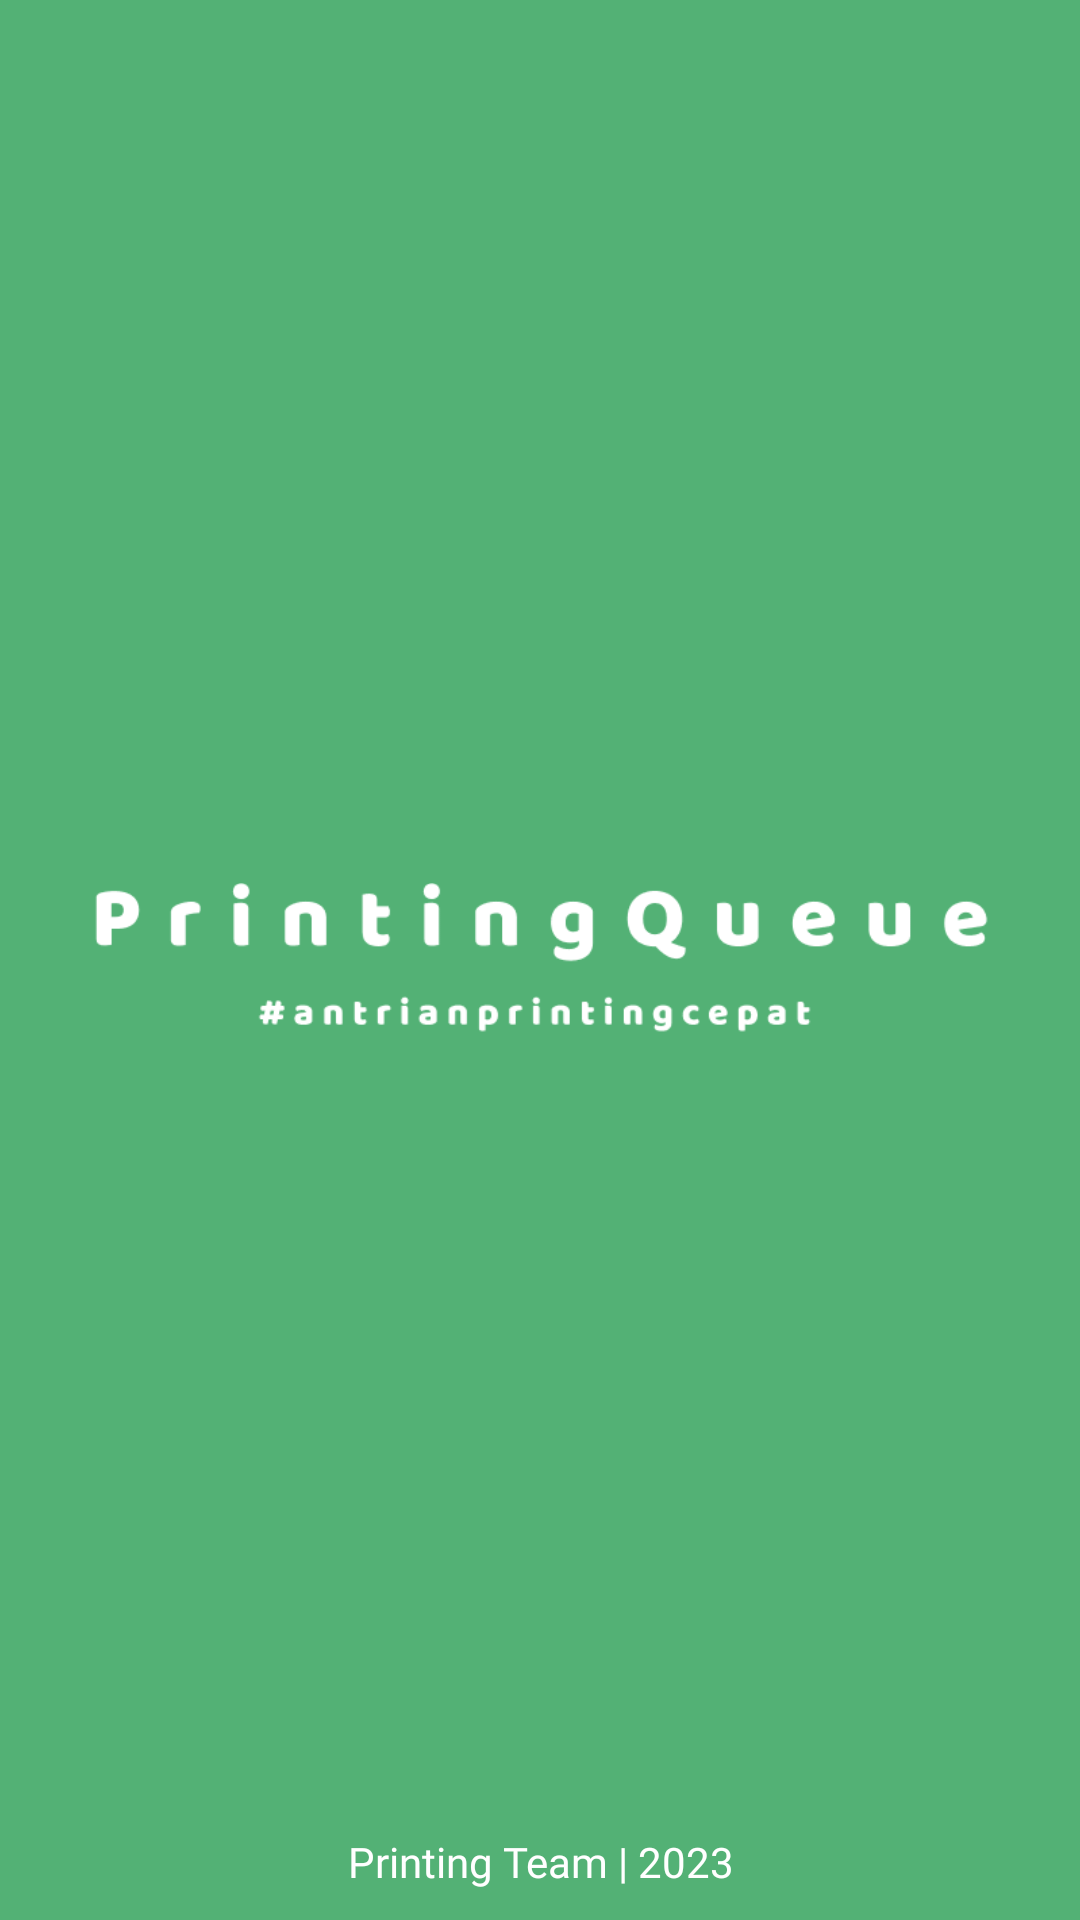

This screen was rendered from an Android layout file. Write that file and the resources it references.
<!-- AndroidManifest.xml: application theme AppTheme -->
<!-- res/layout/activity_splash_activity.xml -->
<?xml version="1.0" encoding="utf-8"?>
<androidx.constraintlayout.widget.ConstraintLayout xmlns:android="http://schemas.android.com/apk/res/android"
    xmlns:app="http://schemas.android.com/apk/res-auto"
    xmlns:tools="http://schemas.android.com/tools"
    android:layout_width="match_parent"
    android:layout_height="match_parent"
    android:background="@color/colorPrimary"
    tools:context=".SplashActivity">

    <LinearLayout
        android:layout_width="300dp"
        android:layout_height="wrap_content"
        android:orientation="horizontal"
        app:layout_constraintBottom_toBottomOf="parent"
        app:layout_constraintEnd_toEndOf="parent"
        app:layout_constraintStart_toStartOf="parent"
        app:layout_constraintTop_toTopOf="parent">

        <ImageView
            android:layout_width="wrap_content"
            android:layout_height="wrap_content"
            android:src="@drawable/ic_printing_logo"
            android:contentDescription="@string/todo" />
    </LinearLayout>

    <LinearLayout
        android:layout_width="match_parent"
        android:layout_height="wrap_content"
        android:orientation="vertical"
        android:layout_marginBottom="@dimen/margin_10"
        app:layout_constraintBottom_toBottomOf="parent"
        app:layout_constraintEnd_toEndOf="parent"
        app:layout_constraintStart_toStartOf="parent">

        <TextView
            android:layout_width="match_parent"
            android:layout_height="wrap_content"
            android:fontFamily="@font/baloobhai_semibold"
            android:gravity="center_horizontal|center_vertical"
            android:text="@string/printing_team_2023"
            android:textColor="@color/white" />
    </LinearLayout>

</androidx.constraintlayout.widget.ConstraintLayout>
<!-- resources referenced by this layout -->
<resources>
  <color name="colorPrimary">#53B175</color>
  <color name="white">#fff</color>
  <dimen name="margin_10">10dp</dimen>
  <!-- drawable ic_printing_logo: png bitmap (drawable, 6843 bytes) -->
  <string name="printing_team_2023">Printing Team | 2023</string>
  <string name="todo">TODO</string>
  <style name="AppTheme" parent="Theme.MaterialComponents.Light.NoActionBar">
          <item name="colorPrimary">@color/colorPrimary</item>
          <item name="colorPrimaryDark">@color/colorPrimaryDark</item>
          <item name="colorAccent">@color/colorAccents</item>
      </style>
  <color name="colorPrimaryDark">#29603D</color>
  <color name="colorAccents">#CDDC39</color>
</resources>
